Dataset: split (GitHub, PrabhleenpKaur/breast-cancer-prediction). Classes: benign, malignant.

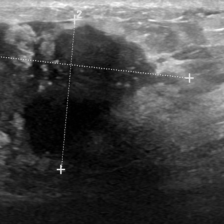
Label: benign

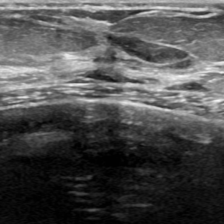
Label: malignant

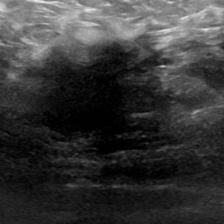
Label: benign

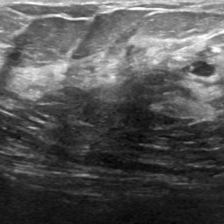
Label: malignant

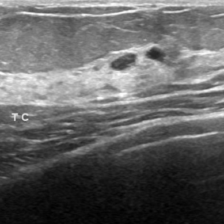
Label: malignant

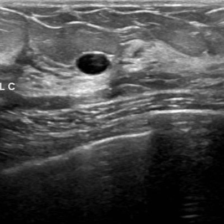
Label: malignant
